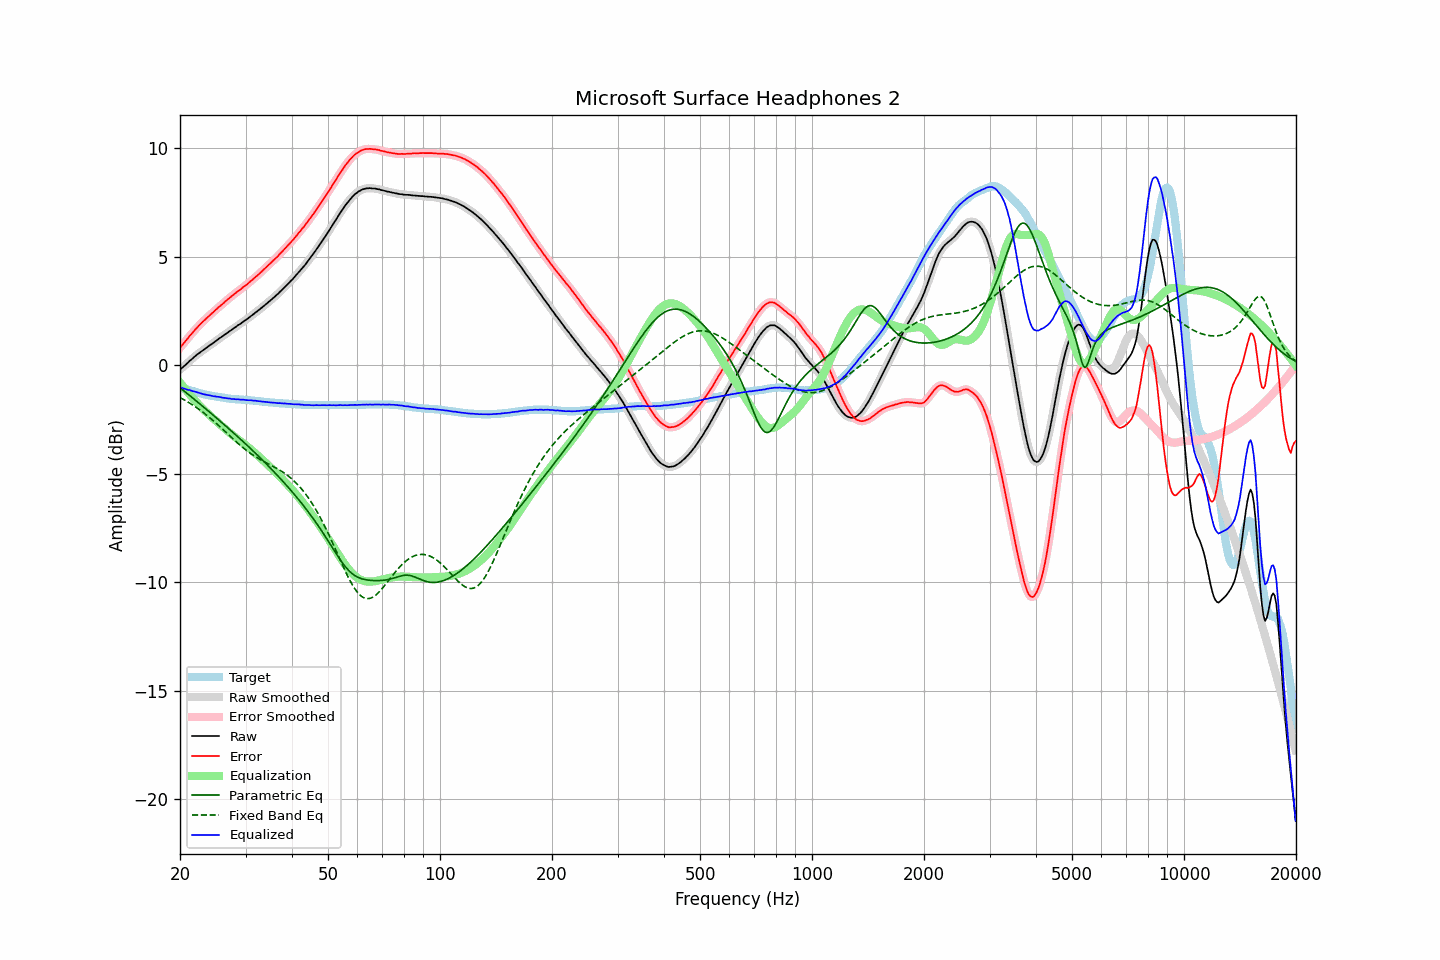

The table this chart was drawn from, first rows:
frequency, raw, error, smoothed, error_smoothed, equalization, parametric_eq, fixed_band_eq, equalized_raw, equalized_smoothed, target
20.00, -0.21, 0.80, -0.21, 0.80, -0.80, -1.04, -1.49, -1.00, -1.00, -1.01
20.20, -0.14, 0.89, -0.14, 0.89, -0.89, -1.10, -1.53, -1.03, -1.03, -1.03
20.40, -0.08, 0.98, -0.08, 0.98, -0.99, -1.16, -1.57, -1.06, -1.06, -1.06
20.61, -0.01, 1.07, -0.01, 1.07, -1.08, -1.21, -1.61, -1.09, -1.09, -1.08
20.81, 0.06, 1.16, 0.06, 1.16, -1.17, -1.27, -1.65, -1.10, -1.11, -1.10
21.02, 0.12, 1.25, 0.13, 1.26, -1.26, -1.33, -1.70, -1.13, -1.13, -1.13
21.23, 0.20, 1.35, 0.20, 1.35, -1.34, -1.39, -1.74, -1.14, -1.15, -1.15
21.44, 0.26, 1.43, 0.26, 1.43, -1.43, -1.45, -1.79, -1.17, -1.17, -1.17
21.66, 0.32, 1.51, 0.33, 1.52, -1.52, -1.51, -1.84, -1.20, -1.19, -1.19
21.87, 0.39, 1.60, 0.39, 1.60, -1.60, -1.58, -1.89, -1.21, -1.21, -1.21
22.09, 0.45, 1.68, 0.45, 1.68, -1.68, -1.64, -1.94, -1.23, -1.23, -1.23
22.31, 0.51, 1.76, 0.51, 1.77, -1.76, -1.70, -1.99, -1.25, -1.25, -1.25
22.54, 0.56, 1.84, 0.57, 1.84, -1.84, -1.76, -2.04, -1.28, -1.28, -1.28
22.76, 0.62, 1.92, 0.62, 1.92, -1.92, -1.82, -2.09, -1.29, -1.30, -1.30
22.99, 0.67, 1.99, 0.67, 1.99, -1.99, -1.88, -2.15, -1.32, -1.32, -1.32
23.22, 0.72, 2.06, 0.73, 2.06, -2.06, -1.94, -2.21, -1.34, -1.34, -1.34
23.45, 0.78, 2.13, 0.78, 2.13, -2.13, -2.01, -2.27, -1.35, -1.36, -1.35
23.69, 0.83, 2.20, 0.84, 2.20, -2.20, -2.07, -2.32, -1.37, -1.37, -1.37
23.92, 0.89, 2.27, 0.89, 2.27, -2.27, -2.13, -2.39, -1.38, -1.38, -1.38
24.16, 0.94, 2.34, 0.94, 2.34, -2.34, -2.19, -2.45, -1.40, -1.40, -1.40
24.40, 0.99, 2.40, 0.99, 2.40, -2.41, -2.26, -2.51, -1.41, -1.41, -1.41
24.65, 1.04, 2.46, 1.05, 2.47, -2.47, -2.32, -2.57, -1.43, -1.43, -1.42
24.89, 1.10, 2.54, 1.10, 2.54, -2.54, -2.38, -2.64, -1.43, -1.44, -1.44
25.14, 1.15, 2.60, 1.16, 2.61, -2.60, -2.45, -2.71, -1.45, -1.45, -1.45
25.39, 1.21, 2.67, 1.21, 2.67, -2.67, -2.51, -2.77, -1.45, -1.46, -1.46
25.65, 1.26, 2.73, 1.26, 2.73, -2.73, -2.58, -2.84, -1.47, -1.47, -1.47
25.91, 1.31, 2.79, 1.31, 2.79, -2.80, -2.64, -2.91, -1.49, -1.48, -1.48
26.16, 1.36, 2.85, 1.37, 2.86, -2.86, -2.70, -2.98, -1.50, -1.50, -1.49
26.43, 1.42, 2.93, 1.42, 2.92, -2.93, -2.77, -3.05, -1.51, -1.51, -1.51
26.69, 1.47, 2.99, 1.47, 2.99, -2.99, -2.83, -3.12, -1.52, -1.52, -1.52
26.96, 1.52, 3.05, 1.52, 3.06, -3.05, -2.90, -3.19, -1.53, -1.53, -1.53
27.23, 1.58, 3.12, 1.58, 3.12, -3.11, -2.96, -3.26, -1.53, -1.54, -1.54
27.50, 1.62, 3.17, 1.63, 3.18, -3.18, -3.03, -3.32, -1.55, -1.55, -1.55
27.77, 1.68, 3.23, 1.68, 3.23, -3.24, -3.10, -3.39, -1.55, -1.56, -1.55
28.05, 1.73, 3.29, 1.73, 3.29, -3.29, -3.16, -3.46, -1.56, -1.56, -1.56
28.33, 1.78, 3.35, 1.79, 3.35, -3.35, -3.23, -3.53, -1.57, -1.56, -1.57
28.62, 1.84, 3.41, 1.83, 3.41, -3.41, -3.30, -3.59, -1.57, -1.57, -1.57
28.90, 1.88, 3.46, 1.89, 3.46, -3.46, -3.36, -3.66, -1.58, -1.58, -1.58
29.19, 1.93, 3.51, 1.94, 3.52, -3.52, -3.43, -3.72, -1.59, -1.58, -1.58
29.48, 1.99, 3.58, 1.99, 3.58, -3.58, -3.50, -3.78, -1.58, -1.59, -1.59
29.78, 2.04, 3.63, 2.04, 3.63, -3.63, -3.57, -3.84, -1.59, -1.59, -1.59
30.08, 2.09, 3.69, 2.09, 3.69, -3.69, -3.64, -3.90, -1.60, -1.60, -1.60
30.38, 2.14, 3.74, 2.15, 3.75, -3.75, -3.71, -3.96, -1.61, -1.61, -1.60
30.68, 2.20, 3.81, 2.20, 3.81, -3.81, -3.77, -4.02, -1.61, -1.61, -1.61
30.99, 2.26, 3.88, 2.26, 3.87, -3.87, -3.84, -4.07, -1.61, -1.62, -1.62
31.30, 2.31, 3.93, 2.32, 3.94, -3.94, -3.91, -4.12, -1.62, -1.62, -1.62
31.61, 2.37, 4.00, 2.37, 4.00, -4.00, -3.99, -4.17, -1.63, -1.63, -1.63
31.93, 2.43, 4.07, 2.43, 4.06, -4.06, -4.06, -4.22, -1.63, -1.64, -1.64
32.24, 2.48, 4.12, 2.49, 4.13, -4.13, -4.13, -4.26, -1.65, -1.64, -1.64
32.57, 2.54, 4.19, 2.54, 4.19, -4.20, -4.20, -4.31, -1.66, -1.65, -1.65
32.89, 2.60, 4.26, 2.60, 4.26, -4.26, -4.27, -4.35, -1.66, -1.66, -1.66
33.22, 2.66, 4.33, 2.66, 4.33, -4.33, -4.35, -4.39, -1.67, -1.67, -1.67
33.55, 2.72, 4.40, 2.72, 4.40, -4.40, -4.42, -4.43, -1.68, -1.68, -1.68
33.89, 2.78, 4.47, 2.78, 4.47, -4.47, -4.49, -4.47, -1.69, -1.69, -1.69
34.23, 2.84, 4.54, 2.85, 4.54, -4.54, -4.57, -4.51, -1.70, -1.70, -1.70
34.57, 2.91, 4.61, 2.91, 4.61, -4.61, -4.64, -4.55, -1.70, -1.70, -1.70
34.92, 2.97, 4.68, 2.97, 4.68, -4.68, -4.72, -4.59, -1.71, -1.71, -1.71
35.27, 3.03, 4.75, 3.04, 4.75, -4.75, -4.79, -4.62, -1.72, -1.72, -1.72
35.62, 3.10, 4.82, 3.10, 4.82, -4.82, -4.87, -4.66, -1.72, -1.72, -1.72
35.97, 3.16, 4.89, 3.16, 4.89, -4.89, -4.95, -4.70, -1.73, -1.73, -1.73
... 635 more rows
